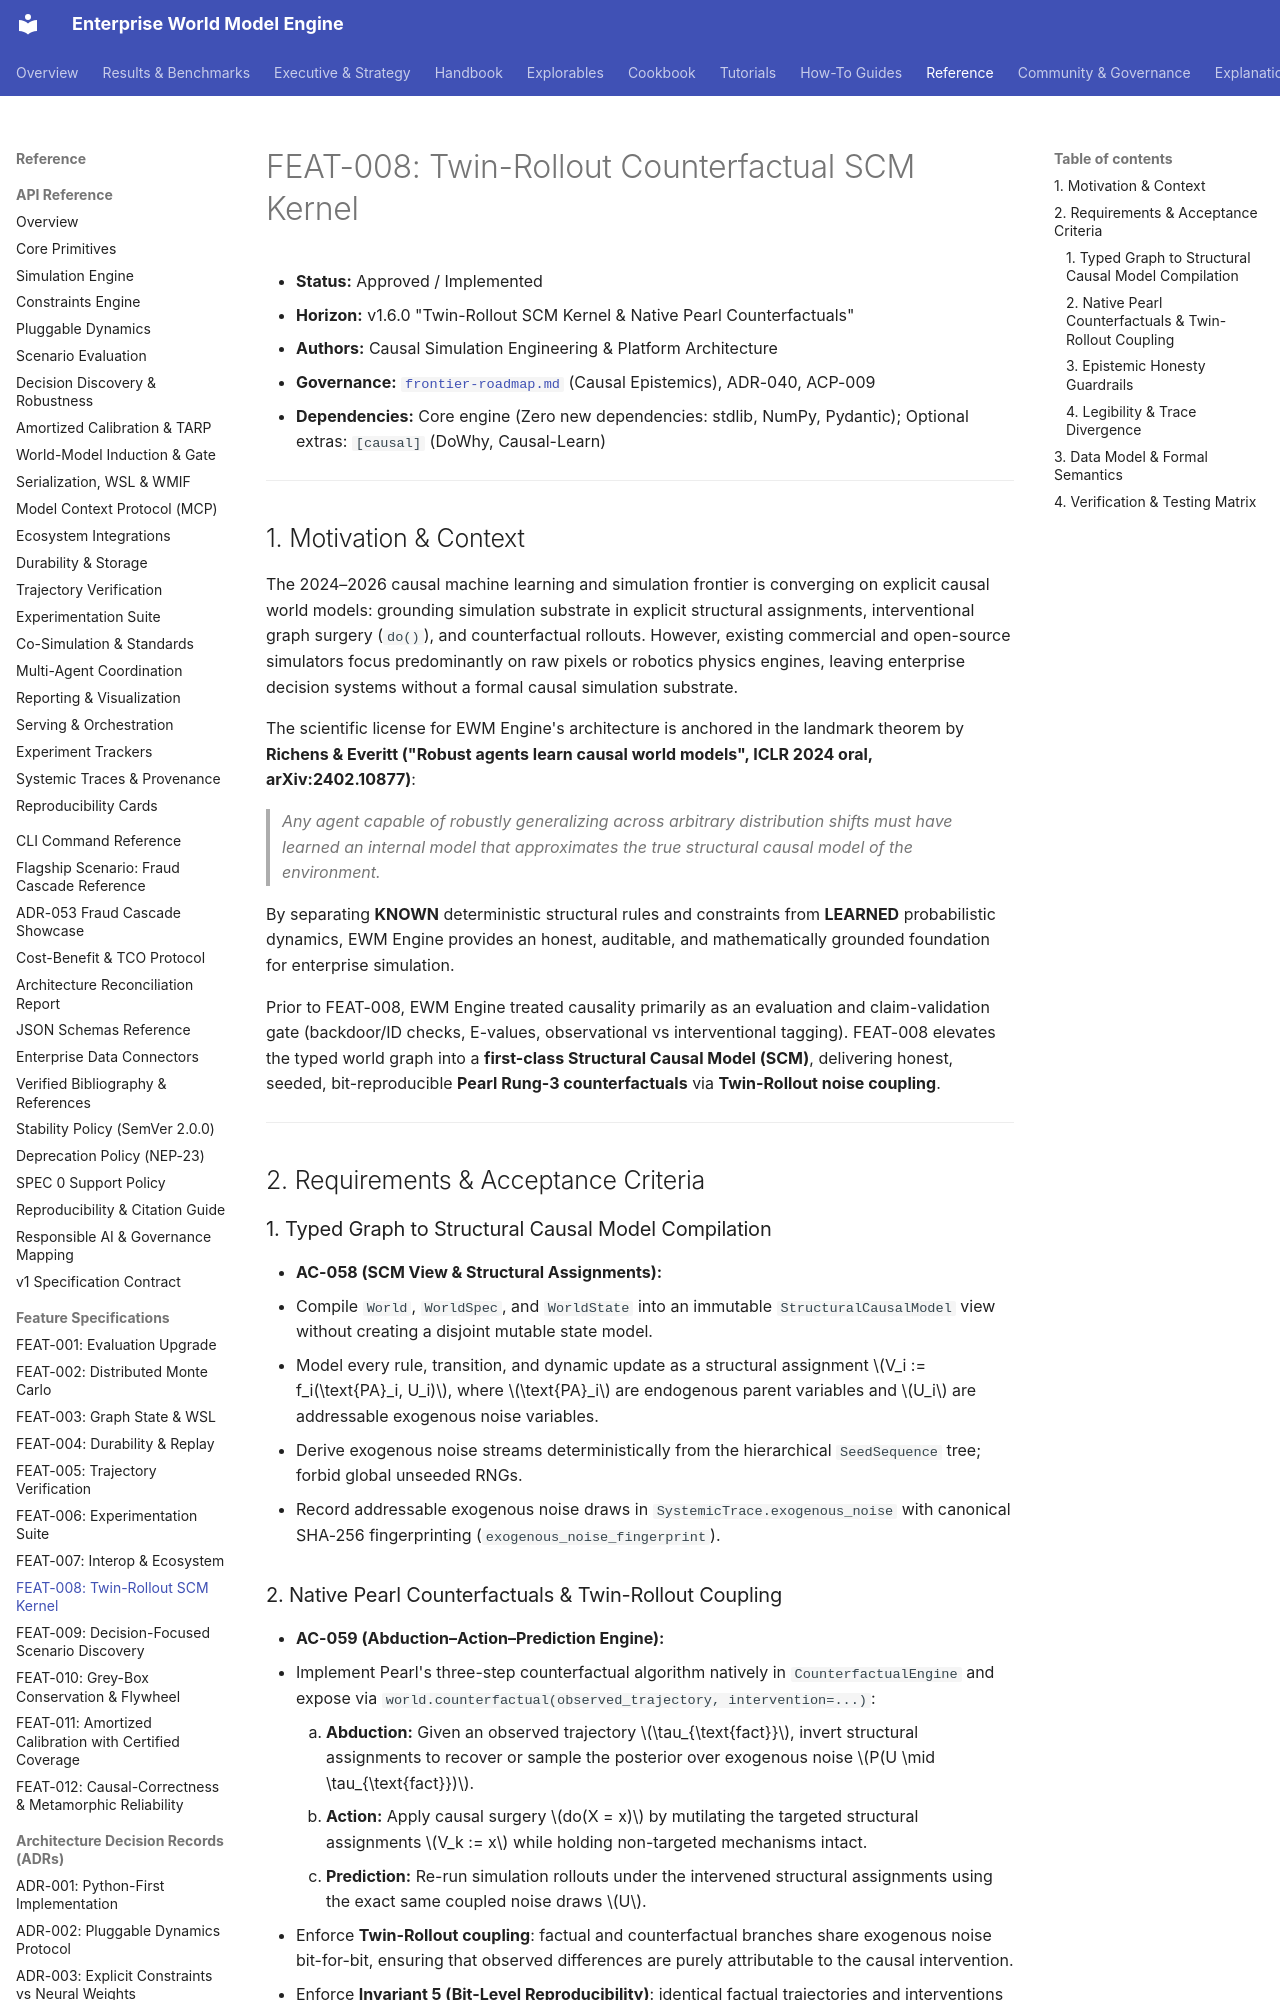

repository: vfcarida/Enterprise-World-Model-Engine · page: specs/features/FEAT-008-twin-rollout-counterfactual-scm-kernel/index.html · generator: mkdocs

# FEAT-008: Twin-Rollout Counterfactual SCM Kernel

- **Status:** Approved / Implemented
- **Horizon:** v1.6.0 "Twin-Rollout SCM Kernel & Native Pearl Counterfactuals"
- **Authors:** Causal Simulation Engineering & Platform Architecture
- **Governance:** [`frontier-roadmap.md`](../../architecture/frontier-roadmap.md) (Causal Epistemics), ADR-040, ACP-009
- **Dependencies:** Core engine (Zero new dependencies: stdlib, NumPy, Pydantic); Optional extras: `[causal]` (DoWhy, Causal-Learn)

---

## 1. Motivation & Context

The 2024–2026 causal machine learning and simulation frontier is converging on explicit causal world models: grounding simulation substrate in explicit structural assignments, interventional graph surgery (`do()`), and counterfactual rollouts. However, existing commercial and open-source simulators focus predominantly on raw pixels or robotics physics engines, leaving enterprise decision systems without a formal causal simulation substrate.

The scientific license for EWM Engine's architecture is anchored in the landmark theorem by **Richens & Everitt ("Robust agents learn causal world models", ICLR 2024 oral, arXiv:2402.10877)**:
> *Any agent capable of robustly generalizing across arbitrary distribution shifts must have learned an internal model that approximates the true structural causal model of the environment.*

By separating **KNOWN** deterministic structural rules and constraints from **LEARNED** probabilistic dynamics, EWM Engine provides an honest, auditable, and mathematically grounded foundation for enterprise simulation.

Prior to FEAT-008, EWM Engine treated causality primarily as an evaluation and claim-validation gate (backdoor/ID checks, E-values, observational vs interventional tagging). FEAT-008 elevates the typed world graph into a **first-class Structural Causal Model (SCM)**, delivering honest, seeded, bit-reproducible **Pearl Rung-3 counterfactuals** via **Twin-Rollout noise coupling**.

---

## 2. Requirements & Acceptance Criteria

### 1. Typed Graph to Structural Causal Model Compilation
- **AC-058 (SCM View & Structural Assignments):**
  - Compile `World`, `WorldSpec`, and `WorldState` into an immutable `StructuralCausalModel` view without creating a disjoint mutable state model.
  - Model every rule, transition, and dynamic update as a structural assignment $V_i := f_i(\text{PA}_i, U_i)$, where $\text{PA}_i$ are endogenous parent variables and $U_i$ are addressable exogenous noise variables.
  - Derive exogenous noise streams deterministically from the hierarchical `SeedSequence` tree; forbid global unseeded RNGs.
  - Record addressable exogenous noise draws in `SystemicTrace.exogenous_noise` with canonical SHA-256 fingerprinting (`exogenous_noise_fingerprint`).
